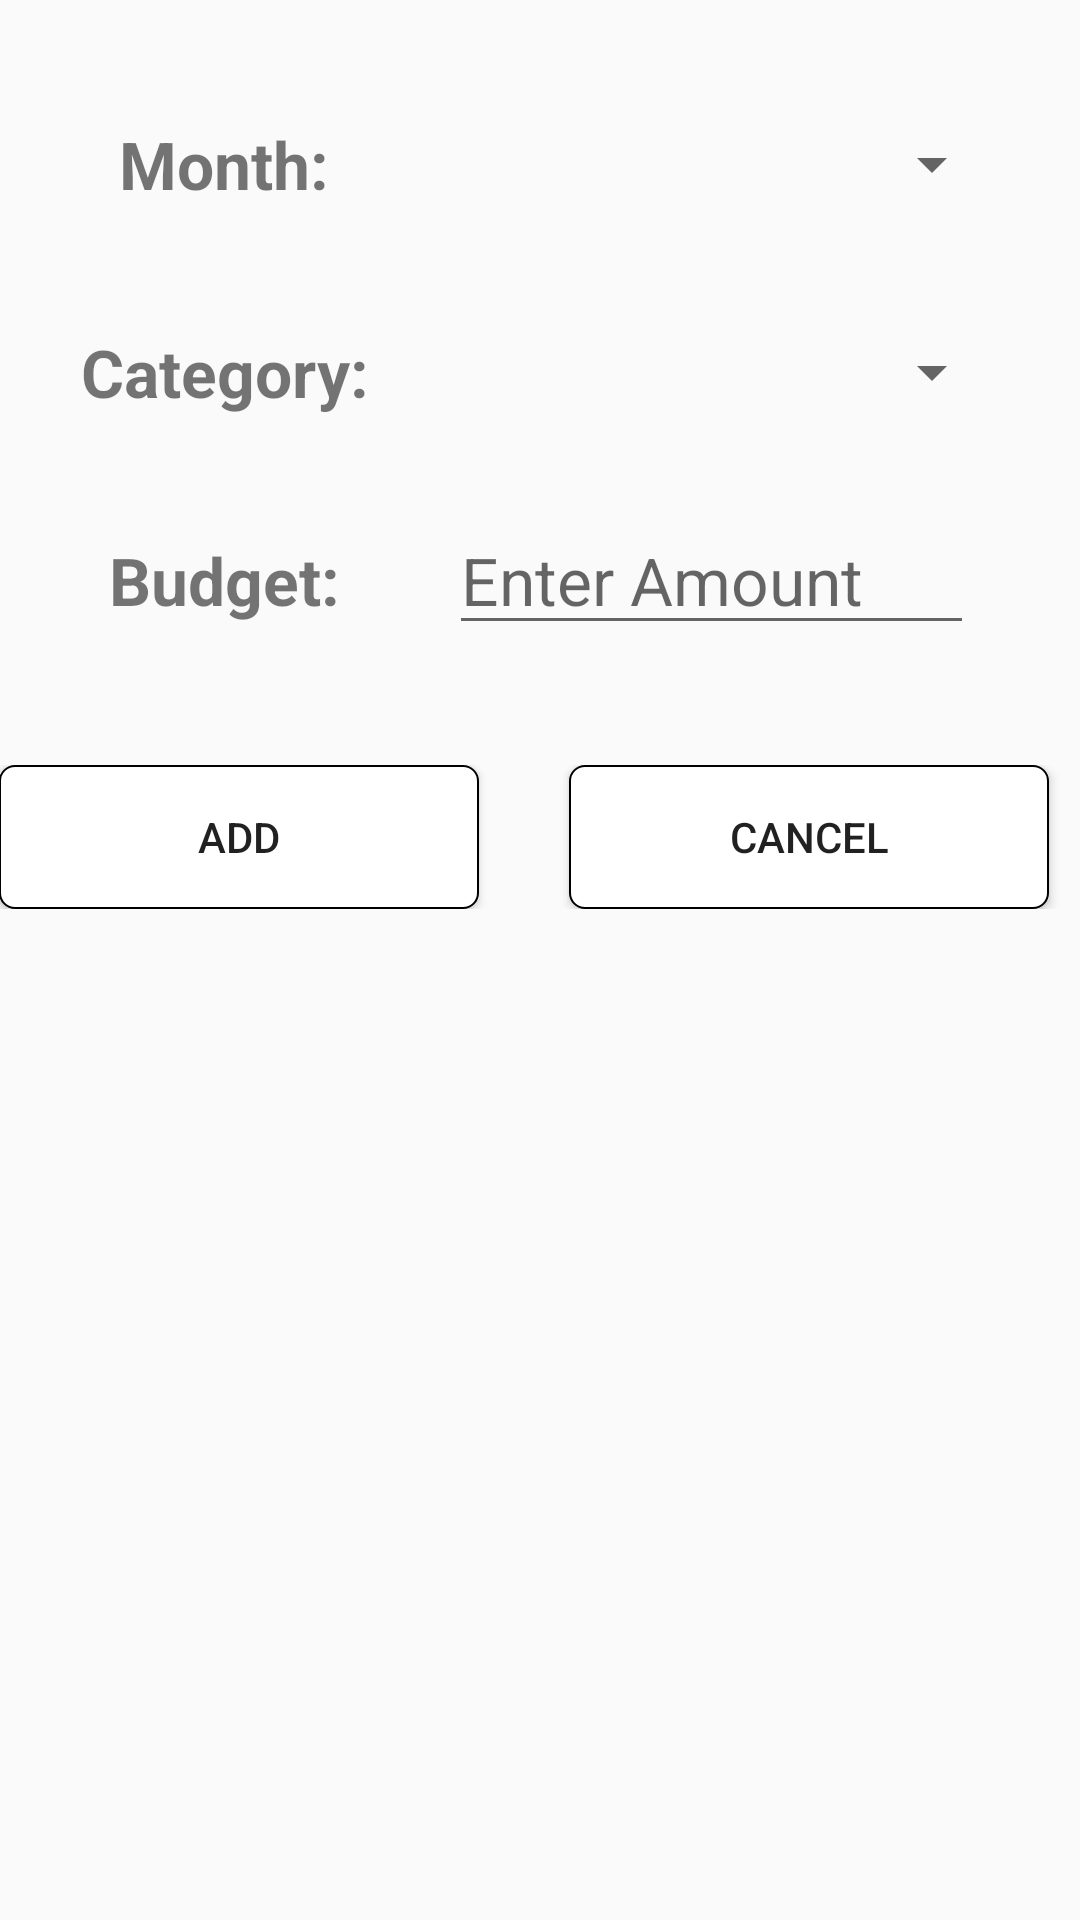

Write the Android layout XML for this screen, with the resource values it uses.
<!-- AndroidManifest.xml: application theme AppTheme -->
<!-- res/layout/budget.xml -->
<LinearLayout xmlns:android="http://schemas.android.com/apk/res/android"
    xmlns:tools="http://schemas.android.com/tools" android:layout_width="match_parent"
    android:layout_height="match_parent" android:paddingLeft="@dimen/activity_horizontal_margin"

    android:orientation="vertical"
    android:background="@color/white"


    tools:context="edu.asu.msse.avishen.expensestracker.Budget">


    <LinearLayout
        android:layout_width="match_parent"
        android:layout_height="wrap_content"
        android:layout_gravity="end"
        android:orientation="horizontal"
        android:paddingTop="40dp"
        android:weightSum="1">

        <TextView
            android:id="@+id/monthlbl"
            android:layout_width="150dp"
            android:layout_height="match_parent"
            android:text="Month:"
            android:textAlignment="center"

            android:textSize="@dimen/abc_text_size_large_material"
            android:textStyle="bold" />
        <Spinner
            android:layout_width="185dp"
            android:layout_height="match_parent"
            android:id="@+id/monthspinner"
            android:layout_gravity="center"
            android:spinnerMode="dropdown"

            android:layout_alignParentBottom="true"
            />

    </LinearLayout>

    <LinearLayout
        android:layout_width="match_parent"
        android:layout_height="wrap_content"
        android:layout_gravity="end"
        android:layout_marginTop="20dp"
        android:orientation="horizontal"
        android:weightSum="1">

        <TextView
            android:id="@+id/category_label"
            android:layout_width="150dp"
            android:layout_height="match_parent"
            android:text="Category:"
            android:textAlignment="center"
            android:layout_marginTop="20dp"
            android:textSize="@dimen/abc_text_size_large_material"
            android:textStyle="bold" />
        <Spinner
            android:layout_width="185dp"
            android:layout_height="match_parent"
            android:id="@+id/catspinner"
            android:layout_marginTop="10dp"
            android:layout_gravity="center"
            android:spinnerMode="dropdown"
            android:layout_alignParentBottom="true"
            />

    </LinearLayout>

    <LinearLayout
        android:layout_width="match_parent"
        android:layout_height="wrap_content"
        android:layout_gravity="end"
        android:orientation="horizontal"
        android:layout_marginTop="20dp"
        android:weightSum="1">

        <TextView
            android:id="@+id/date_label"
            android:layout_width="150dp"
            android:layout_height="match_parent"
            android:text="Budget:"
            android:textAlignment="center"
            android:paddingTop="20dp"
            android:textSize="@dimen/abc_text_size_large_material"
            android:textStyle="bold" />

        <EditText
            android:id="@+id/budgetAmt"
            android:layout_width="175dp"
            android:layout_height="wrap_content"
            android:gravity="top"
            android:hint="Enter Amount"
            android:inputType="numberDecimal"

            android:textSize="@dimen/abc_text_size_large_material"
            android:paddingTop="20dp"

            />
    </LinearLayout>
    <LinearLayout
        android:layout_width="match_parent"
        android:layout_height="wrap_content"
        android:layout_gravity="end"
        android:layout_marginTop="40dp"
        android:orientation="horizontal"
        android:weightSum="1">

        <Button
            android:id="@+id/add_expense"
            android:layout_width="160dp"
            android:layout_height="match_parent"
            android:onClick="addValues"
            android:background="@drawable/startbutton"

            android:text="ADD" />

        <Button
            android:id="@+id/cancel"
            android:layout_width="160dp"
            android:layout_height="wrap_content"
            android:background="@drawable/startbutton"
            android:layout_marginLeft="30dp"
            android:text="CANCEL" />



    </LinearLayout>
</LinearLayout>
<!-- resources referenced by this layout -->
<resources>
  <color name="white">#fafafa</color>
  <!-- drawable startbutton (drawable) -->
  <?xml version="1.0" encoding="utf-8"?>
  <shape
      xmlns:android="http://schemas.android.com/apk/res/android"
      android:shape="rectangle"
      >
      <corners android:radius="5dp" />
      <stroke
          android:width="2px"
          android:color="#FF000000"
  
          />
      <solid
          android:color="#FFFFFFFF"
          />
  </shape>
  <style name="AppTheme" parent="Theme.AppCompat.Light.DarkActionBar">
          <item name="android:windowNoTitle">true</item>
  
          
      </style>
</resources>
